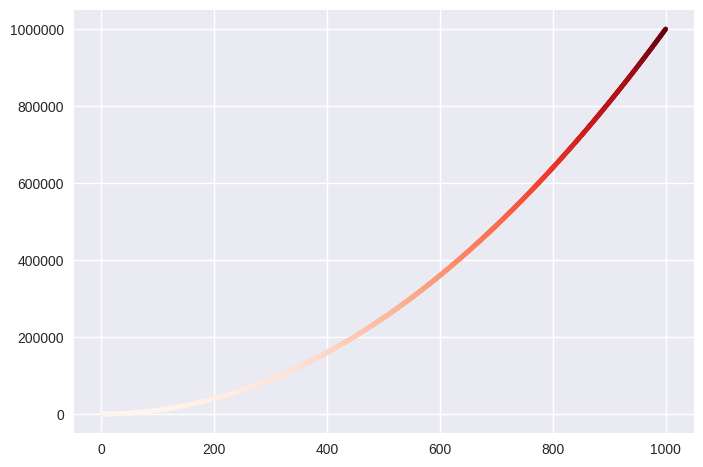

This chart was generated by the following Python code:
import matplotlib.pyplot as plt

x_values = list(range(1, 1001))
y_values = [x ** 2 for x in x_values]

plt.style.use("seaborn-v0_8")

fig, ax = plt.subplots()
ax.scatter(x_values, y_values, s=10, c=y_values, cmap=plt.cm.Reds)
ax.ticklabel_format(style="plain")

# We can save the chart to specified path.
plt.savefig("myplot.svg")
plt.show()
